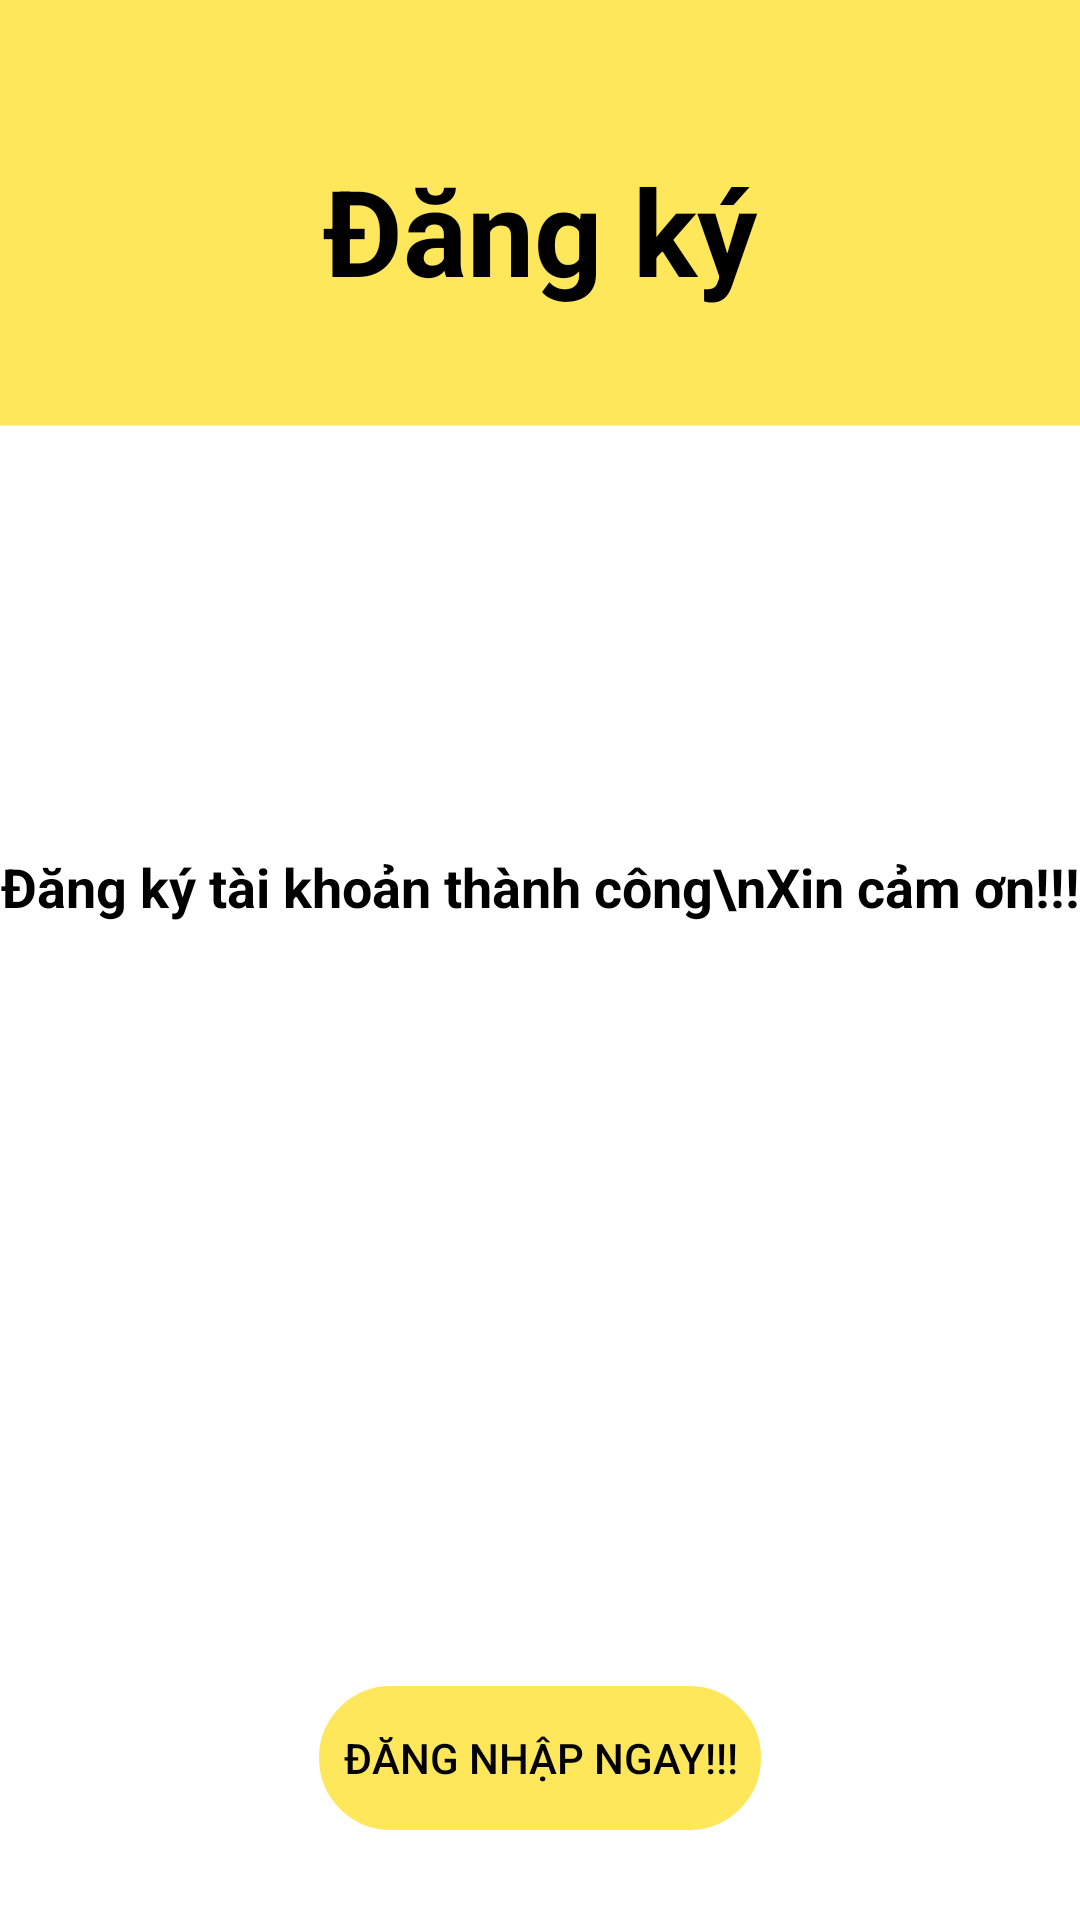

The Android layout XML behind this screen, and the referenced resources:
<!-- AndroidManifest.xml: application theme Theme.ToeicApp -->
<!-- res/layout/activity_sign_up_success.xml -->
<?xml version="1.0" encoding="utf-8"?>
<RelativeLayout xmlns:android="http://schemas.android.com/apk/res/android"
    xmlns:app="http://schemas.android.com/apk/res-auto"
    xmlns:tools="http://schemas.android.com/tools"
    android:layout_width="match_parent"
    android:layout_height="match_parent"
    tools:context=".activity.SignUpSuccessActivity"
    android:background="@drawable/bg_profile">

    <TextView
        android:id="@+id/textviewDangKy"
        android:layout_width="match_parent"
        android:layout_height="wrap_content"
        android:text="Đăng ký"
        android:textSize="40dp"
        android:textColor="@color/black"
        android:textStyle="bold"
        android:gravity="center"
        android:layout_marginTop="50dp"
        />

    <ImageView
        android:id="@+id/imageviewcheckicon"
        android:layout_width="100dp"
        android:layout_height="100dp"
        android:layout_below="@id/textviewDangKy"
        android:layout_marginTop="80dp"
        android:layout_centerHorizontal="true"
        android:background="@drawable/ic_baseline_check_circle_24"
        app:backgroundTint="@color/green"/>
    <TextView
        android:layout_width="match_parent"
        android:layout_height="wrap_content"
        android:layout_below="@id/imageviewcheckicon"
        android:text="Đăng ký tài khoản thành công\nXin cảm ơn!!!"
        android:textAlignment="center"
        android:gravity="center_horizontal"
        android:layout_gravity="center_horizontal"
        android:textSize="18dp"
        android:textStyle="bold"
        android:textColor="@color/black"/>
    <Button
        android:id="@+id/btnSigninNow"
        android:layout_width="wrap_content"
        android:layout_height="wrap_content"
        android:layout_marginBottom="30dp"
        android:layout_alignParentBottom="true"
        android:layout_centerHorizontal="true"
        android:text="Đăng nhập ngay!!!"
        android:background="@drawable/radiusbtn"
        android:textColor="@color/black"
        app:backgroundTint="@color/yellow"
        style="?android:attr/borderlessButtonStyle"/>

</RelativeLayout>
<!-- resources referenced by this layout -->
<resources>
  <color name="black">#FF000000</color>
  <color name="green">#0ACD03</color>
  <color name="yellow">#FEE75B</color>
  <!-- drawable bg_profile (drawable) -->
  <vector xmlns:android="http://schemas.android.com/apk/res/android"
      android:width="411dp"
      android:height="731dp"
      android:viewportWidth="411"
      android:viewportHeight="731">
      <path
          android:fillColor="#FEE75B"
          android:pathData="M0 0h411v731H0z"/>
      <path
          android:fillColor="#FFF"
          android:pathData="M0 162h411v569H0z"/>
  </vector>
  <!-- drawable radiusbtn (drawable) -->
  <?xml version="1.0" encoding="utf-8"?>
  <selector xmlns:android="http://schemas.android.com/apk/res/android">
      <item android:state_pressed="true" >
          <shape android:shape="rectangle"  >
              <corners android:radius="25dip" />
              <stroke android:width="1dp" android:color="@color/black"></stroke>
              <padding
                  android:left="8dp"
                  android:top="4dp"
                  android:right="8dp"
                  android:bottom="4dp" />
          </shape>
      </item>
      <item android:state_focused="true">
          <shape android:shape="rectangle"  >
              <corners android:radius="25dip" />
              <stroke android:width="1dp" android:color="@color/black"></stroke>
              <padding
                  android:left="8dp"
                  android:top="4dp"
                  android:right="8dp"
                  android:bottom="4dp" />
          </shape>
      </item>
      <item >
          <shape android:shape="rectangle" >
              <corners android:radius="25dip" />
              <stroke android:width="1dp" android:color="@color/black"></stroke>
              <padding
                  android:left="8dp"
                  android:top="4dp"
                  android:right="8dp"
                  android:bottom="4dp" />
  
          </shape>
      </item>
  </selector>
  <style name="Theme.ToeicApp" parent="Theme.MaterialComponents.DayNight.DarkActionBar">
          
          <item name="colorPrimary">@color/purple_500</item>
          <item name="colorPrimaryVariant">@color/purple_700</item>
          <item name="colorOnPrimary">@color/white</item>
          
          <item name="colorSecondary">@color/teal_200</item>
          <item name="colorSecondaryVariant">@color/teal_700</item>
          <item name="colorOnSecondary">@color/black</item>
          
          <item name="android:statusBarColor" tools:targetApi="l">?attr/colorPrimaryVariant</item>
          
      </style>
  <color name="purple_500">#FF6200EE</color>
  <color name="purple_700">#FF3700B3</color>
  <color name="white">#FFFFFFFF</color>
  <color name="teal_200">#FF03DAC5</color>
  <color name="teal_700">#FF018786</color>
</resources>
